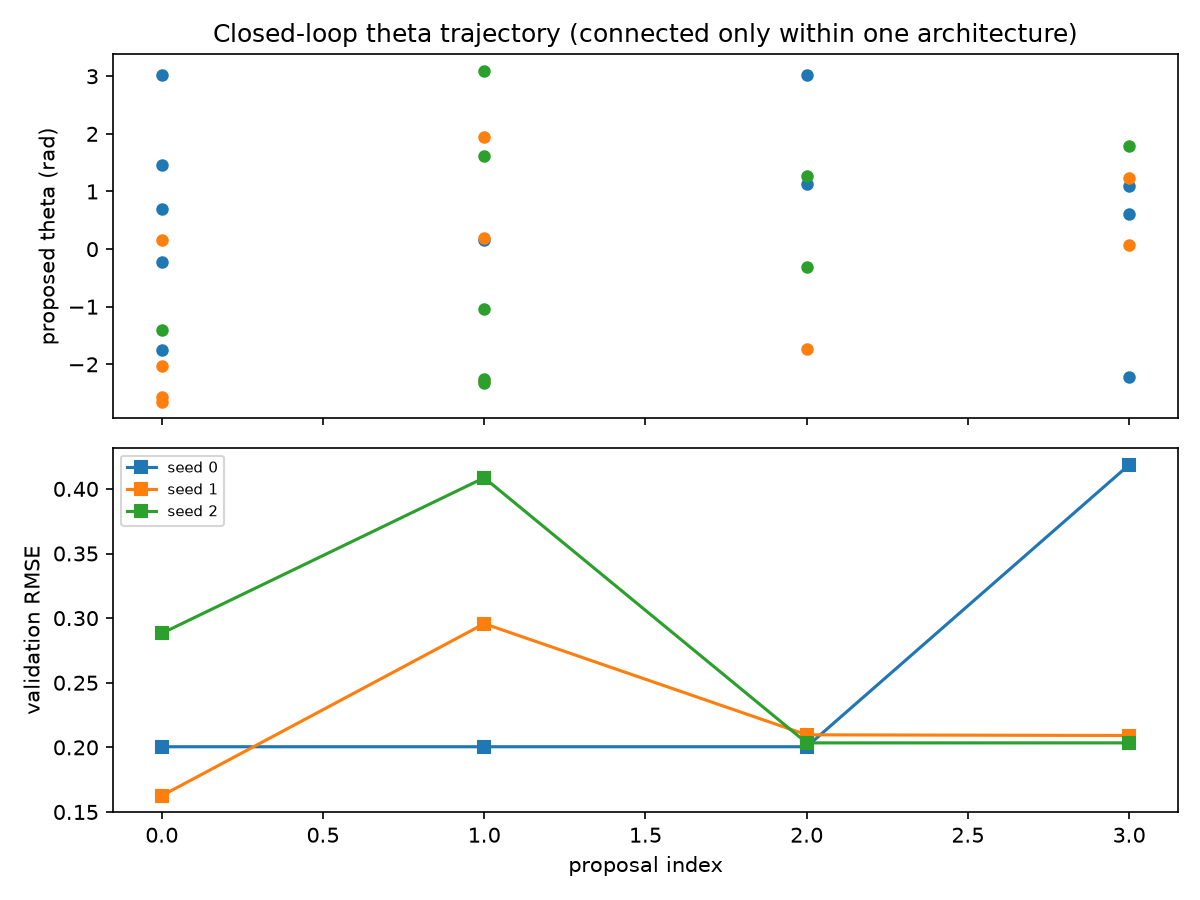

Data behind this chart, as committed beside it:
seed, proposal_index, architecture_hash, theta_index, theta, val_rmse
0, 0, 7043b628aa36e1afa0ee2f642214804d6b1b0343…, 0, 1.457, 0.2005
0, 0, 7043b628aa36e1afa0ee2f642214804d6b1b0343…, 1, 0.6894, 0.2005
0, 0, 7043b628aa36e1afa0ee2f642214804d6b1b0343…, 2, -0.225, 0.2005
0, 0, 7043b628aa36e1afa0ee2f642214804d6b1b0343…, 3, -1.76, 0.2005
0, 0, 7043b628aa36e1afa0ee2f642214804d6b1b0343…, 4, 3.025, 0.2005
0, 1, 55b0ea3c339ef71776daf03b0d992a19f2494d2e…, 0, 0.1658, 0.2005
0, 2, 6aaae139f2751c9e5b1261da1ebed3714b68a175…, 0, 1.135, 0.2005
0, 2, 6aaae139f2751c9e5b1261da1ebed3714b68a175…, 1, 3.028, 0.2005
0, 3, 534850a8e4da224f7864cfa8f6100feafbb3016b…, 0, 1.091, 0.4186
0, 3, 534850a8e4da224f7864cfa8f6100feafbb3016b…, 1, 0.6153, 0.4186
0, 3, 534850a8e4da224f7864cfa8f6100feafbb3016b…, 2, -2.22, 0.4186
1, 0, ee4579777d376a88cc63dbcd9293a921f8706f50…, 0, -2.566, 0.1626
1, 0, ee4579777d376a88cc63dbcd9293a921f8706f50…, 1, 0.1566, 0.1626
1, 0, ee4579777d376a88cc63dbcd9293a921f8706f50…, 2, -2.653, 0.1626
1, 0, ee4579777d376a88cc63dbcd9293a921f8706f50…, 3, -2.036, 0.1626
1, 1, d2b35b25c486f331d403653953fa078fb5557542…, 0, 0.1871, 0.2957
1, 1, d2b35b25c486f331d403653953fa078fb5557542…, 1, 1.945, 0.2957
1, 1, d2b35b25c486f331d403653953fa078fb5557542…, 2, -2.287, 0.2957
1, 2, f574fb10f7f70e950023c41b3617cdfc239eb6b4…, 0, -1.729, 0.2097
1, 3, d6b56da5031647ffc2b554819871acaabf2b5d32…, 0, 1.229, 0.2092
1, 3, d6b56da5031647ffc2b554819871acaabf2b5d32…, 1, 0.06439, 0.2092
2, 0, 867042a6682921e4bc5cdef243878069c5a92eae…, 0, -1.396, 0.2882
2, 1, c91ce7774a21479ffa9a3179640b9f6378f4dc6d…, 0, -2.33, 0.4086
2, 1, c91ce7774a21479ffa9a3179640b9f6378f4dc6d…, 1, -2.257, 0.4086
2, 1, c91ce7774a21479ffa9a3179640b9f6378f4dc6d…, 2, -1.048, 0.4086
2, 1, c91ce7774a21479ffa9a3179640b9f6378f4dc6d…, 3, 1.614, 0.4086
2, 1, c91ce7774a21479ffa9a3179640b9f6378f4dc6d…, 4, 3.09, 0.4086
2, 2, b53073df320ed1bd636f4be2d8e6b7cccdceed47…, 0, -0.3067, 0.2035
2, 2, b53073df320ed1bd636f4be2d8e6b7cccdceed47…, 1, 1.27, 0.2035
2, 3, e18250d737a6dba2a58d146a798ca2812fd98a04…, 0, 1.784, 0.2035
